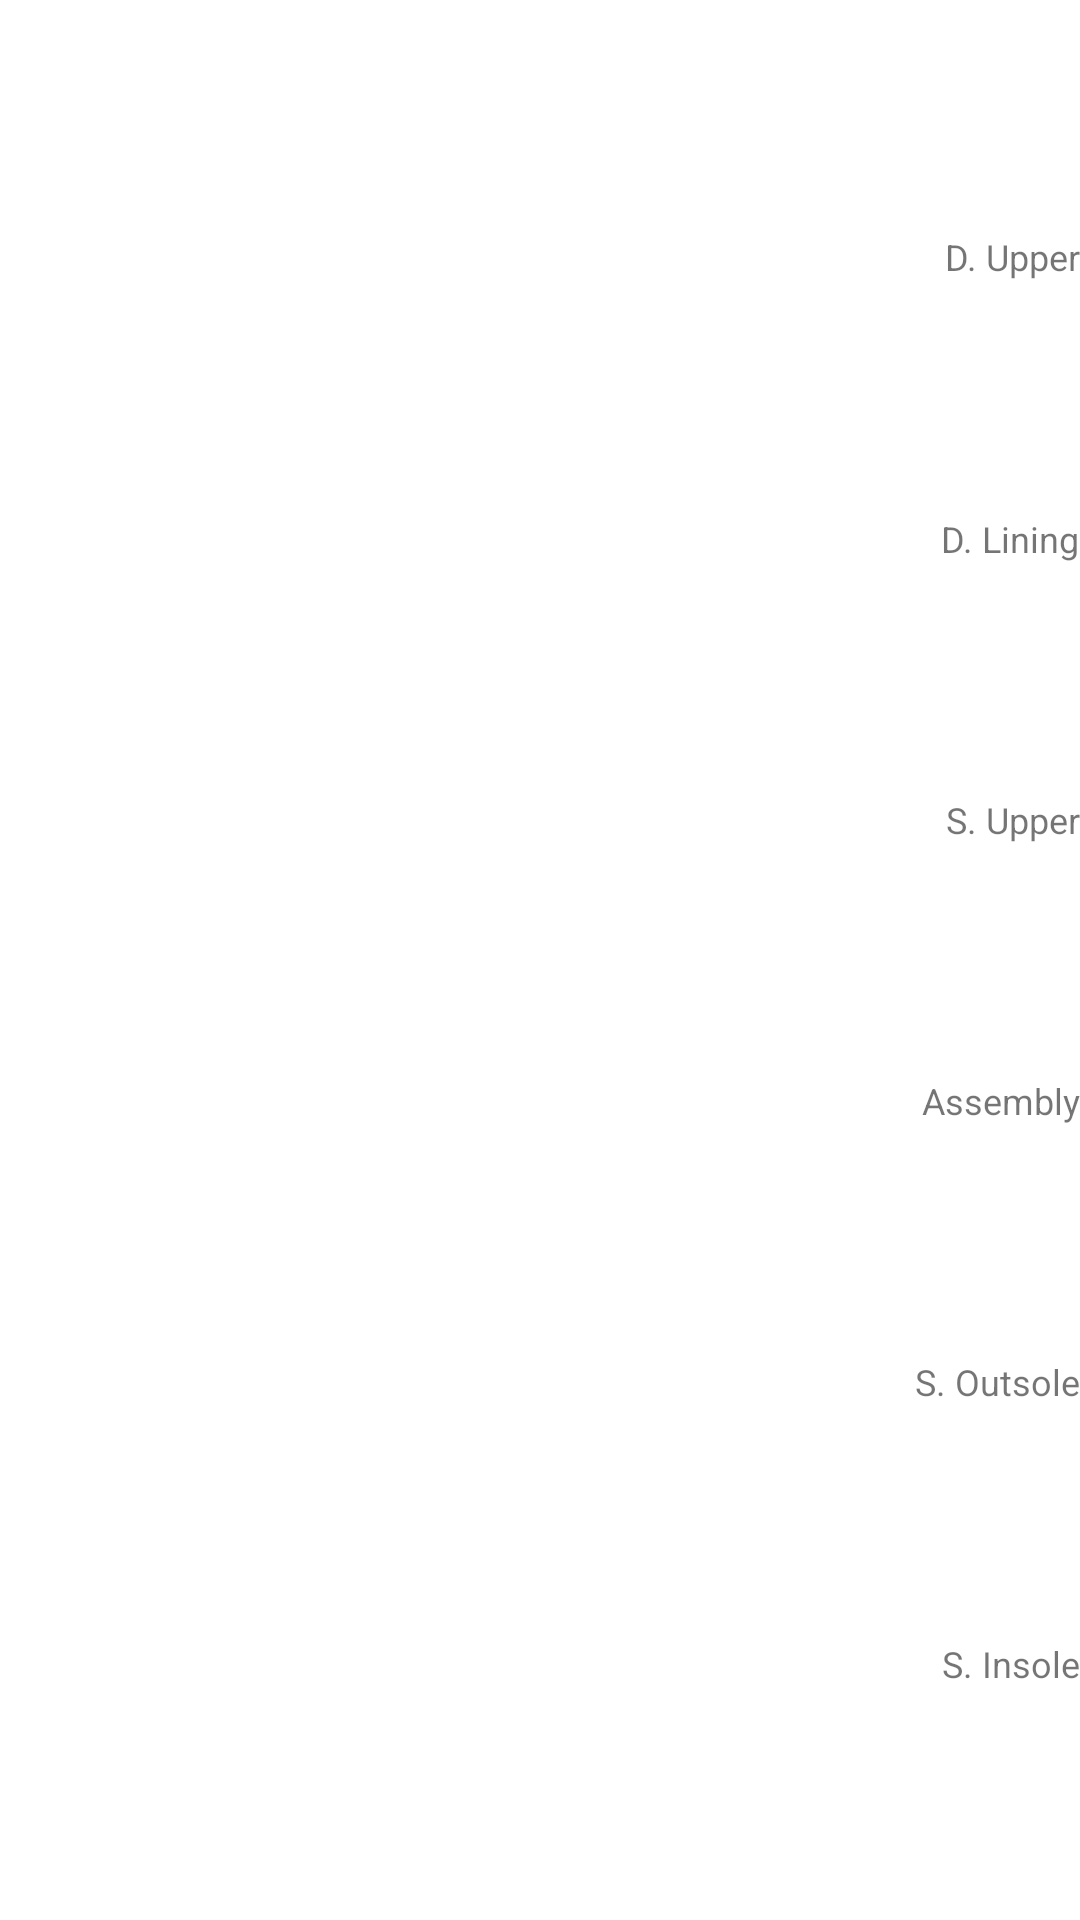

Android layout source for this screen:
<!-- AndroidManifest.xml: application theme AppTheme -->
<!-- res/layout/layout_work_status.xml -->
<?xml version="1.0" encoding="utf-8"?>
<androidx.constraintlayout.widget.ConstraintLayout xmlns:android="http://schemas.android.com/apk/res/android"
    android:id="@+id/layout_work_status"
    android:layout_width="match_parent"
    android:layout_height="match_parent"
    xmlns:app="http://schemas.android.com/apk/res-auto">

    <androidx.appcompat.widget.AppCompatTextView
        android:id="@+id/tv_work_status_draw"
        android:layout_width="wrap_content"
        android:layout_height="wrap_content"
        android:text="@string/salary_report_label_draw"
        android:textSize="12sp"
        android:textAlignment="center"
        android:drawablePadding="8dp"
        app:layout_constraintTop_toTopOf="parent"
        app:layout_constraintBottom_toTopOf="@id/tv_work_status_lining_draw"
        app:layout_constraintEnd_toEndOf="parent" />

    <androidx.appcompat.widget.AppCompatTextView
        android:id="@+id/tv_work_status_lining_draw"
        android:layout_width="wrap_content"
        android:layout_height="wrap_content"
        android:text="@string/salary_report_label_lining_draw"
        android:textSize="12sp"
        android:textAlignment="center"
        android:drawablePadding="8dp"
        app:layout_constraintTop_toBottomOf="@id/tv_work_status_draw"
        app:layout_constraintBottom_toTopOf="@id/tv_work_status_sew"
        app:layout_constraintEnd_toEndOf="parent" />

    <androidx.appcompat.widget.AppCompatTextView
        android:id="@+id/tv_work_status_sew"
        android:layout_width="wrap_content"
        android:layout_height="wrap_content"
        android:text="@string/salary_report_label_sew"
        android:textSize="12sp"
        android:textAlignment="center"
        android:drawablePadding="8dp"
        app:layout_constraintTop_toBottomOf="@id/tv_work_status_lining_draw"
        app:layout_constraintBottom_toTopOf="@id/tv_work_status_assemble"
        app:layout_constraintEnd_toEndOf="parent" />

    <androidx.appcompat.widget.AppCompatTextView
        android:id="@+id/tv_work_status_assemble"
        android:layout_width="wrap_content"
        android:layout_height="wrap_content"
        android:text="@string/salary_report_label_assemble"
        android:textSize="12sp"
        android:textAlignment="center"
        android:drawablePadding="8dp"
        app:layout_constraintTop_toBottomOf="@id/tv_work_status_sew"
        app:layout_constraintBottom_toTopOf="@id/tv_work_status_outsole_stitch"
        app:layout_constraintEnd_toEndOf="parent" />

    <androidx.appcompat.widget.AppCompatTextView
        android:id="@+id/tv_work_status_outsole_stitch"
        android:layout_width="wrap_content"
        android:layout_height="wrap_content"
        android:text="@string/salary_report_label_outsole_stitch"
        android:textSize="12sp"
        android:textAlignment="center"
        android:drawablePadding="8dp"
        app:layout_constraintTop_toBottomOf="@id/tv_work_status_assemble"
        app:layout_constraintBottom_toTopOf="@id/tv_work_status_insole_stitch"
        app:layout_constraintEnd_toEndOf="parent" />

    <androidx.appcompat.widget.AppCompatTextView
        android:id="@+id/tv_work_status_insole_stitch"
        android:layout_width="wrap_content"
        android:layout_height="wrap_content"
        android:text="@string/salary_report_label_insole_stitch"
        android:textSize="12sp"
        android:textAlignment="center"
        android:drawablePadding="8dp"
        app:layout_constraintTop_toBottomOf="@id/tv_work_status_outsole_stitch"
        app:layout_constraintBottom_toBottomOf="parent"
        app:layout_constraintEnd_toEndOf="parent" />

</androidx.constraintlayout.widget.ConstraintLayout>
<!-- resources referenced by this layout -->
<resources>
  <string name="salary_report_label_assemble">Assembly</string>
  <string name="salary_report_label_draw">D. Upper</string>
  <string name="salary_report_label_insole_stitch">S. Insole</string>
  <string name="salary_report_label_lining_draw">D. Lining</string>
  <string name="salary_report_label_outsole_stitch">S. Outsole</string>
  <string name="salary_report_label_sew">S. Upper</string>
  <style name="AppTheme" parent="Base.Theme.MaterialComponents.Light.DarkActionBar">
          
          <item name="windowActionModeOverlay">true</item>
          <item name="actionModeBackground">@color/secondaryColor</item>
          <item name="colorPrimary">@color/primaryColor</item>
          <item name="colorPrimaryDark">@color/primaryDarkColor</item>
  
          <item name="colorOnPrimary">@color/primaryTextColor</item>
          <item name="colorSecondary">@color/secondaryColor</item>
  
          <item name="colorOnSecondary">@color/secondaryTextColor</item>
  
  
  
  
  
  
  
  
  
  
      </style>
  <color name="secondaryColor">#486c79</color>
  <color name="primaryColor">#795548</color>
  <color name="primaryDarkColor">#4b2c20</color>
  <color name="primaryTextColor">#ffffff</color>
  <color name="secondaryTextColor">#ffffff</color>
</resources>
